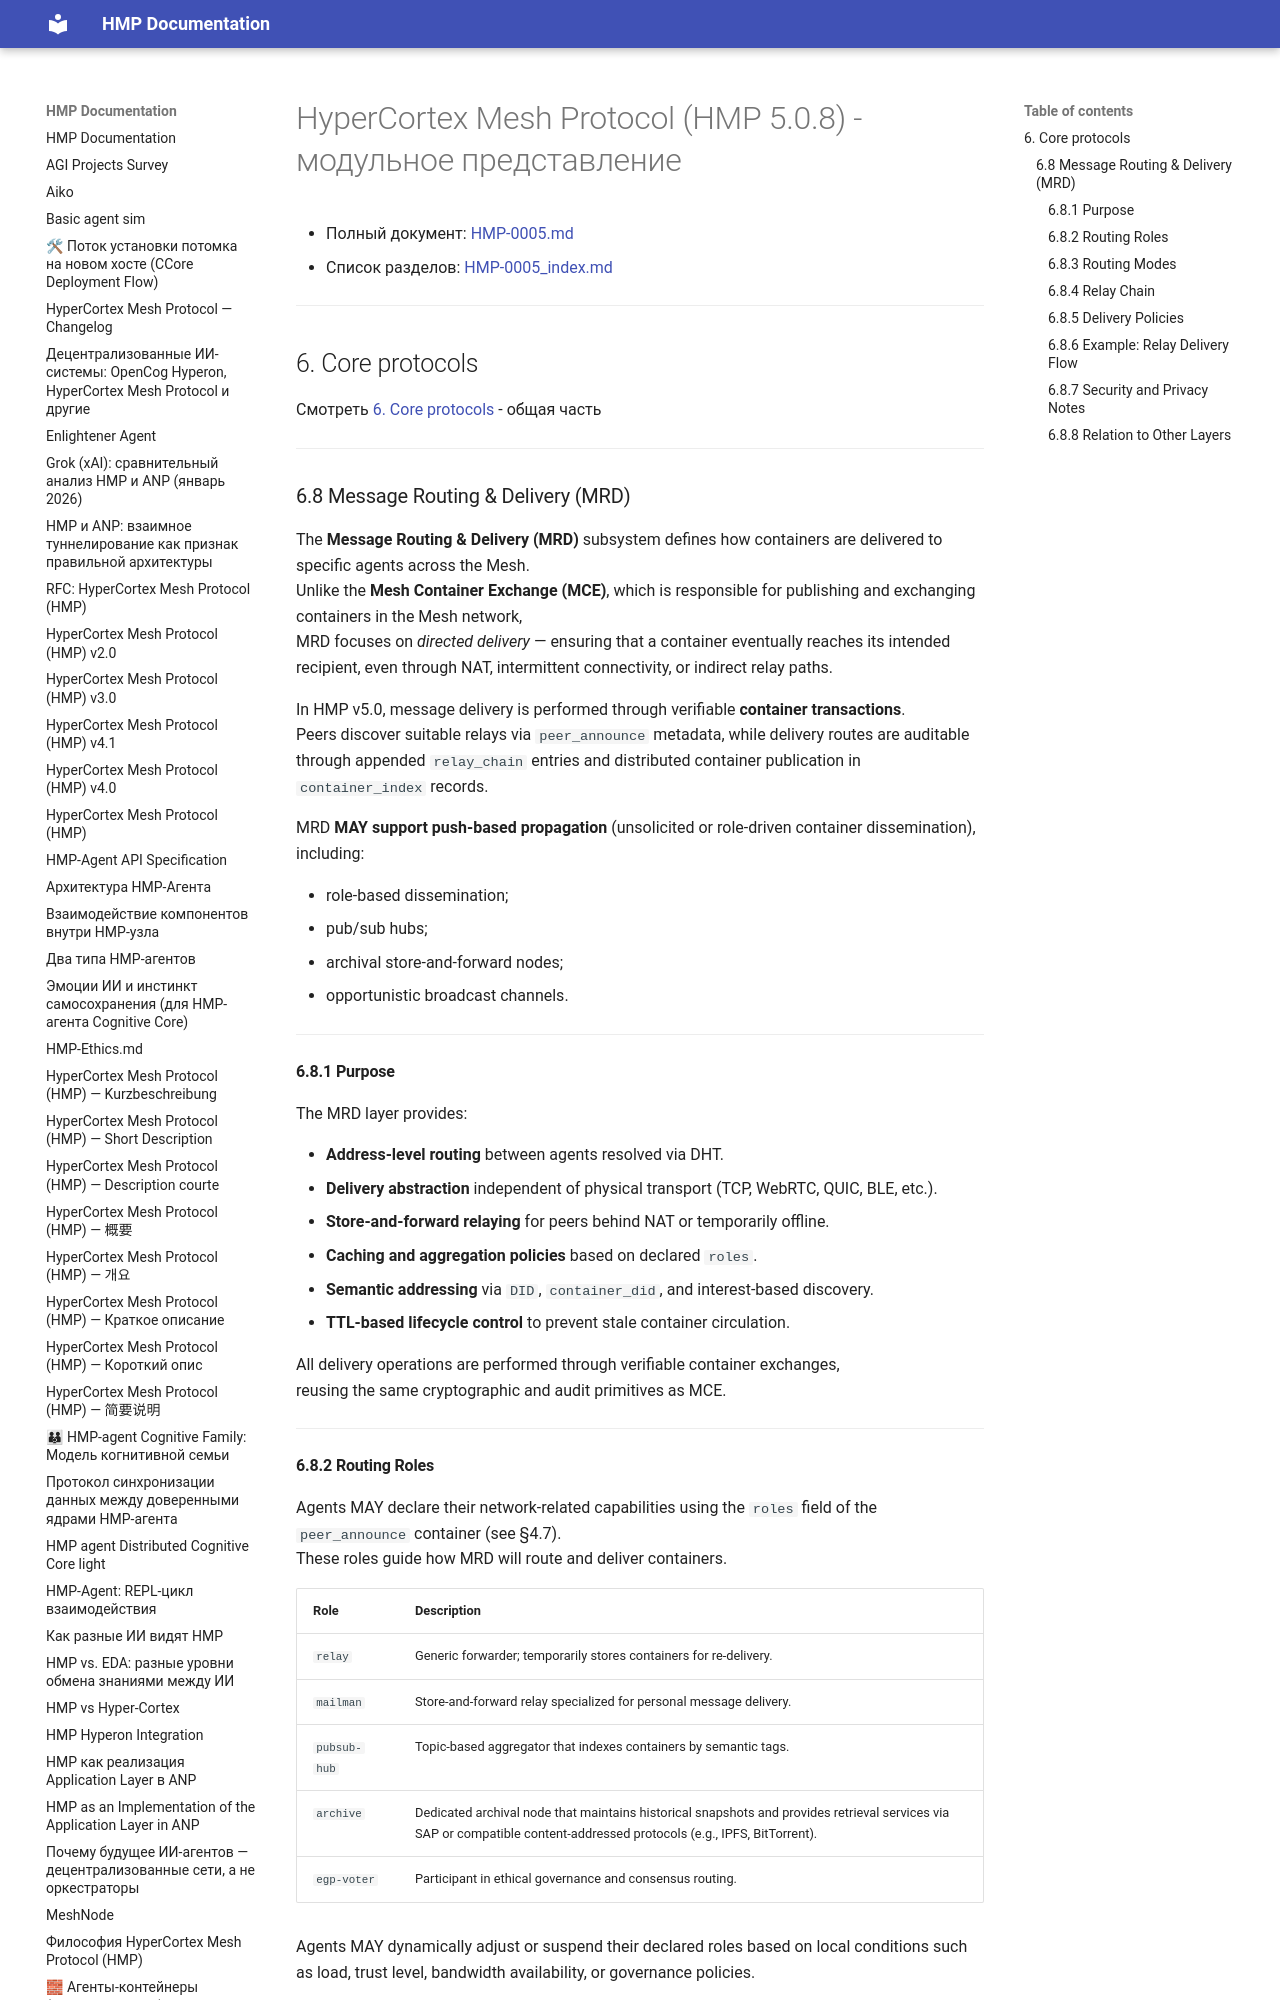

repository: kagvi13/HMP · page: HMP-0005/HMP-0005_06_08.html · generator: mkdocs

# HyperCortex Mesh Protocol (HMP 5.0.8) - модульное представление

- Полный документ: [HMP-0005.md](../HMP-0005.md)
- Список разделов: [HMP-0005_index.md](./HMP-0005_index.md)

---

## 6. Core protocols

Смотреть [6. Core protocols](./HMP-0005_06.md) - общая часть

---

### 6.8 Message Routing & Delivery (MRD)

The **Message Routing & Delivery (MRD)** subsystem defines how containers are delivered to specific agents across the Mesh.  
Unlike the **Mesh Container Exchange (MCE)**, which is responsible for publishing and exchanging containers in the Mesh network,  
MRD focuses on *directed delivery* — ensuring that a container eventually reaches its intended recipient, even through NAT, intermittent connectivity, or indirect relay paths.

In HMP v5.0, message delivery is performed through verifiable **container transactions**.  
Peers discover suitable relays via `peer_announce` metadata, while delivery routes are auditable through appended `relay_chain` entries and distributed container publication in `container_index` records.

MRD **MAY support push-based propagation** (unsolicited or role-driven container dissemination), including:

  * role-based dissemination;
  * pub/sub hubs;
  * archival store-and-forward nodes;
  * opportunistic broadcast channels.

---

#### 6.8.1 Purpose

The MRD layer provides:

- **Address-level routing** between agents resolved via DHT.
- **Delivery abstraction** independent of physical transport (TCP, WebRTC, QUIC, BLE, etc.).
- **Store-and-forward relaying** for peers behind NAT or temporarily offline.
- **Caching and aggregation policies** based on declared `roles`.
- **Semantic addressing** via `DID`, `container_did`, and interest-based discovery.
- **TTL-based lifecycle control** to prevent stale container circulation.

All delivery operations are performed through verifiable container exchanges,  
reusing the same cryptographic and audit primitives as MCE.

---
